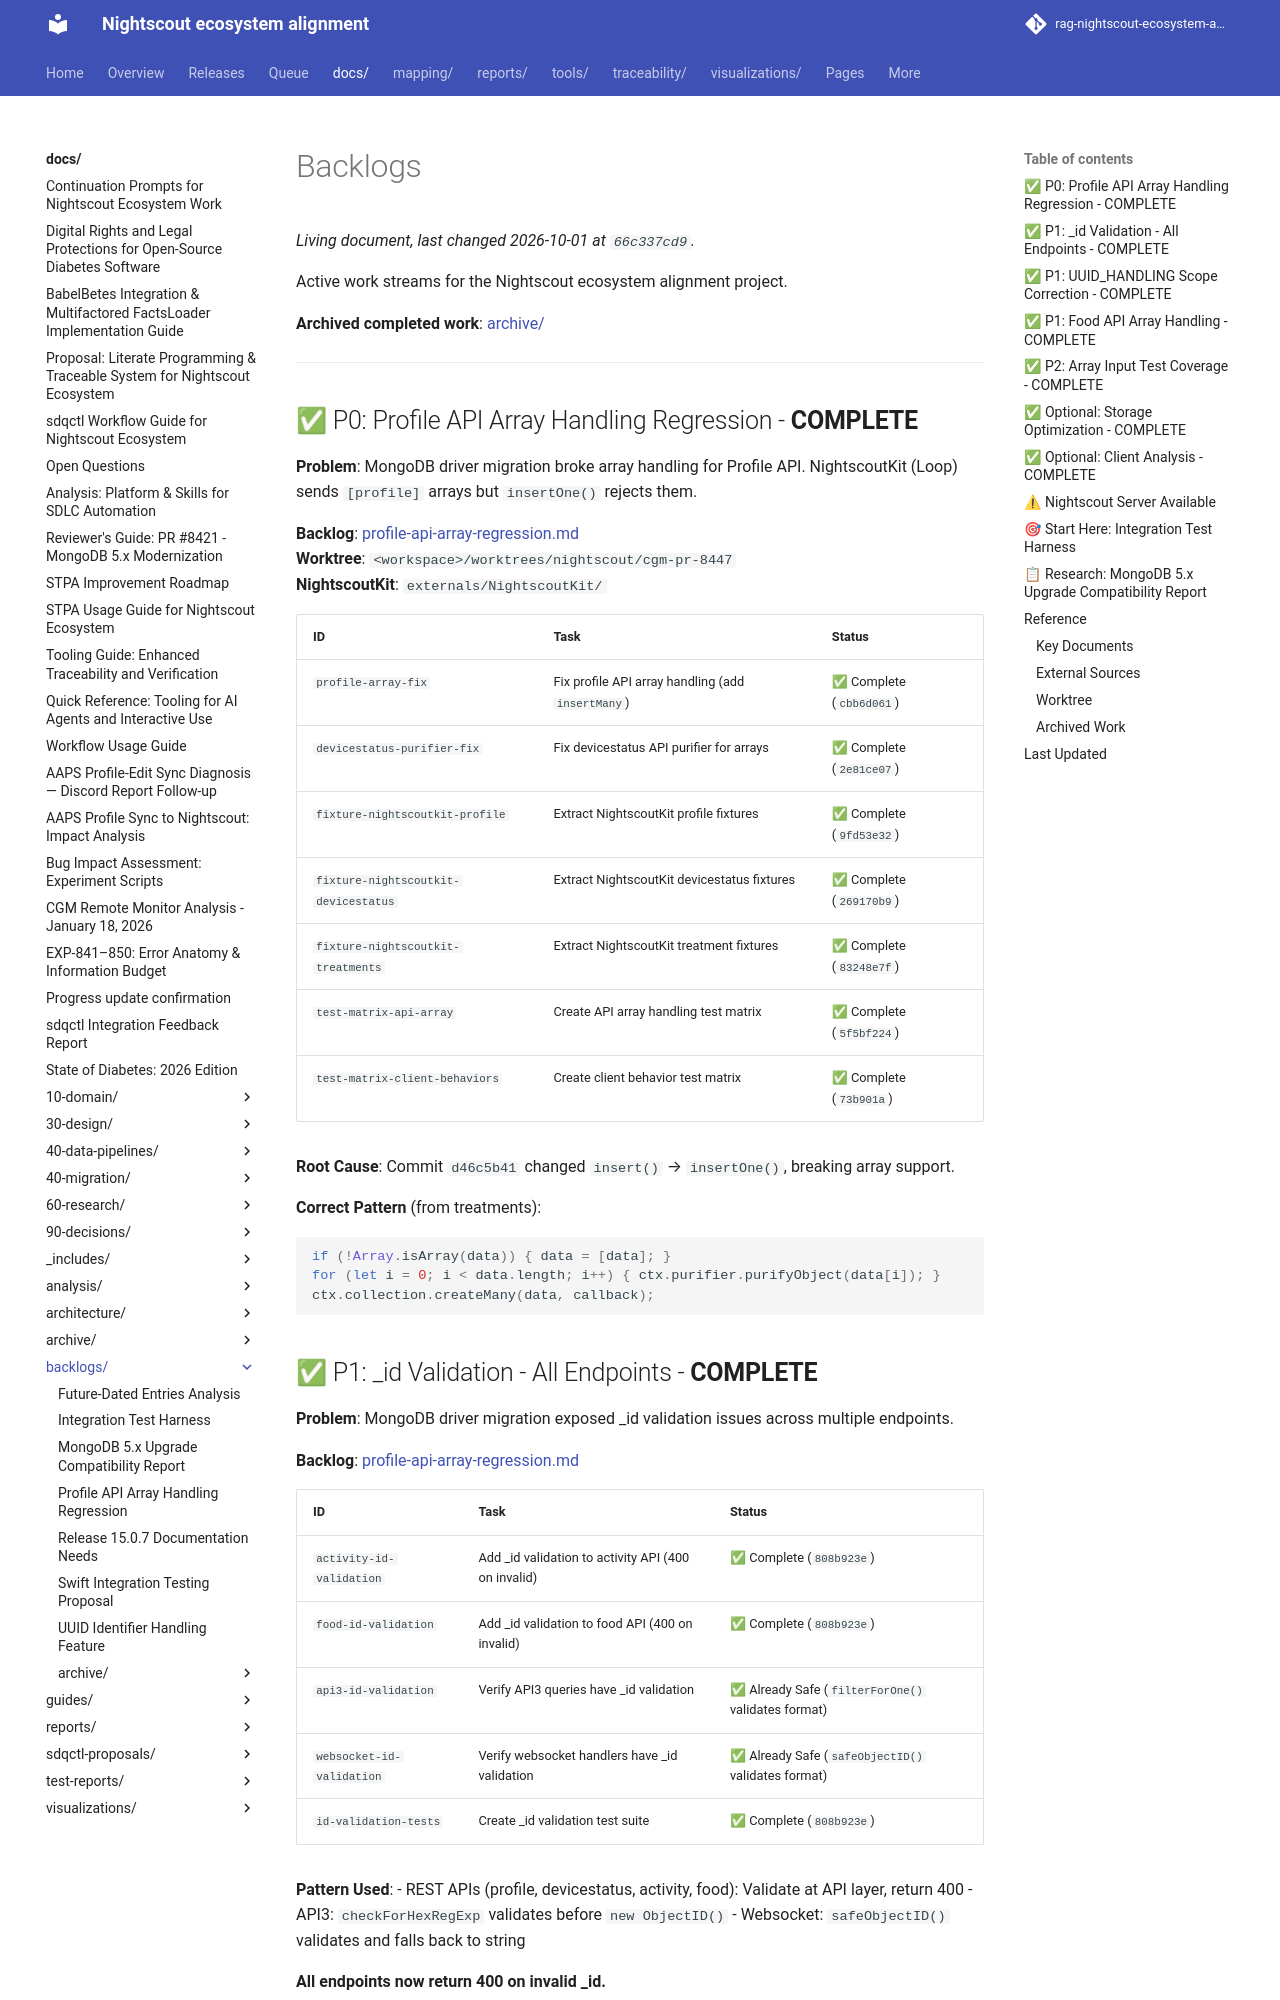

repository: bewest/rag-nightscout-ecosystem-alignment · page: docs/backlogs/index.html · generator: mkdocs

# Backlogs

Active work streams for the Nightscout ecosystem alignment project.

**Archived completed work**: [archive/](archive)

---

## ✅ P0: Profile API Array Handling Regression - **COMPLETE**

**Problem**: MongoDB driver migration broke array handling for Profile API. NightscoutKit (Loop) sends `[profile]` arrays but `insertOne()` rejects them.

**Backlog**: [profile-api-array-regression.md](profile-api-array-regression.md)  
**Worktree**: `<workspace>/worktrees/nightscout/cgm-pr-8447`  
**NightscoutKit**: `externals/NightscoutKit/`

| ID | Task | Status |
|----|------|--------|
| `profile-array-fix` | Fix profile API array handling (add `insertMany`) | ✅ Complete (`cbb6d061`) |
| `devicestatus-purifier-fix` | Fix devicestatus API purifier for arrays | ✅ Complete (`2e81ce07`) |
| `fixture-nightscoutkit-profile` | Extract NightscoutKit profile fixtures | ✅ Complete (`9fd53e32`) |
| `fixture-nightscoutkit-devicestatus` | Extract NightscoutKit devicestatus fixtures | ✅ Complete (`269170b9`) |
| `fixture-nightscoutkit-treatments` | Extract NightscoutKit treatment fixtures | ✅ Complete (`83248e7f`) |
| `test-matrix-api-array` | Create API array handling test matrix | ✅ Complete (`5f5bf224`) |
| `test-matrix-client-behaviors` | Create client behavior test matrix | ✅ Complete (`73b901a`) |

**Root Cause**: Commit `d46c5b41` changed `insert()` → `insertOne()`, breaking array support.

**Correct Pattern** (from treatments):
```javascript
if (!Array.isArray(data)) { data = [data]; }
for (let i = 0; i < data.length; i++) { ctx.purifier.purifyObject(data[i]); }
ctx.collection.createMany(data, callback);
```
